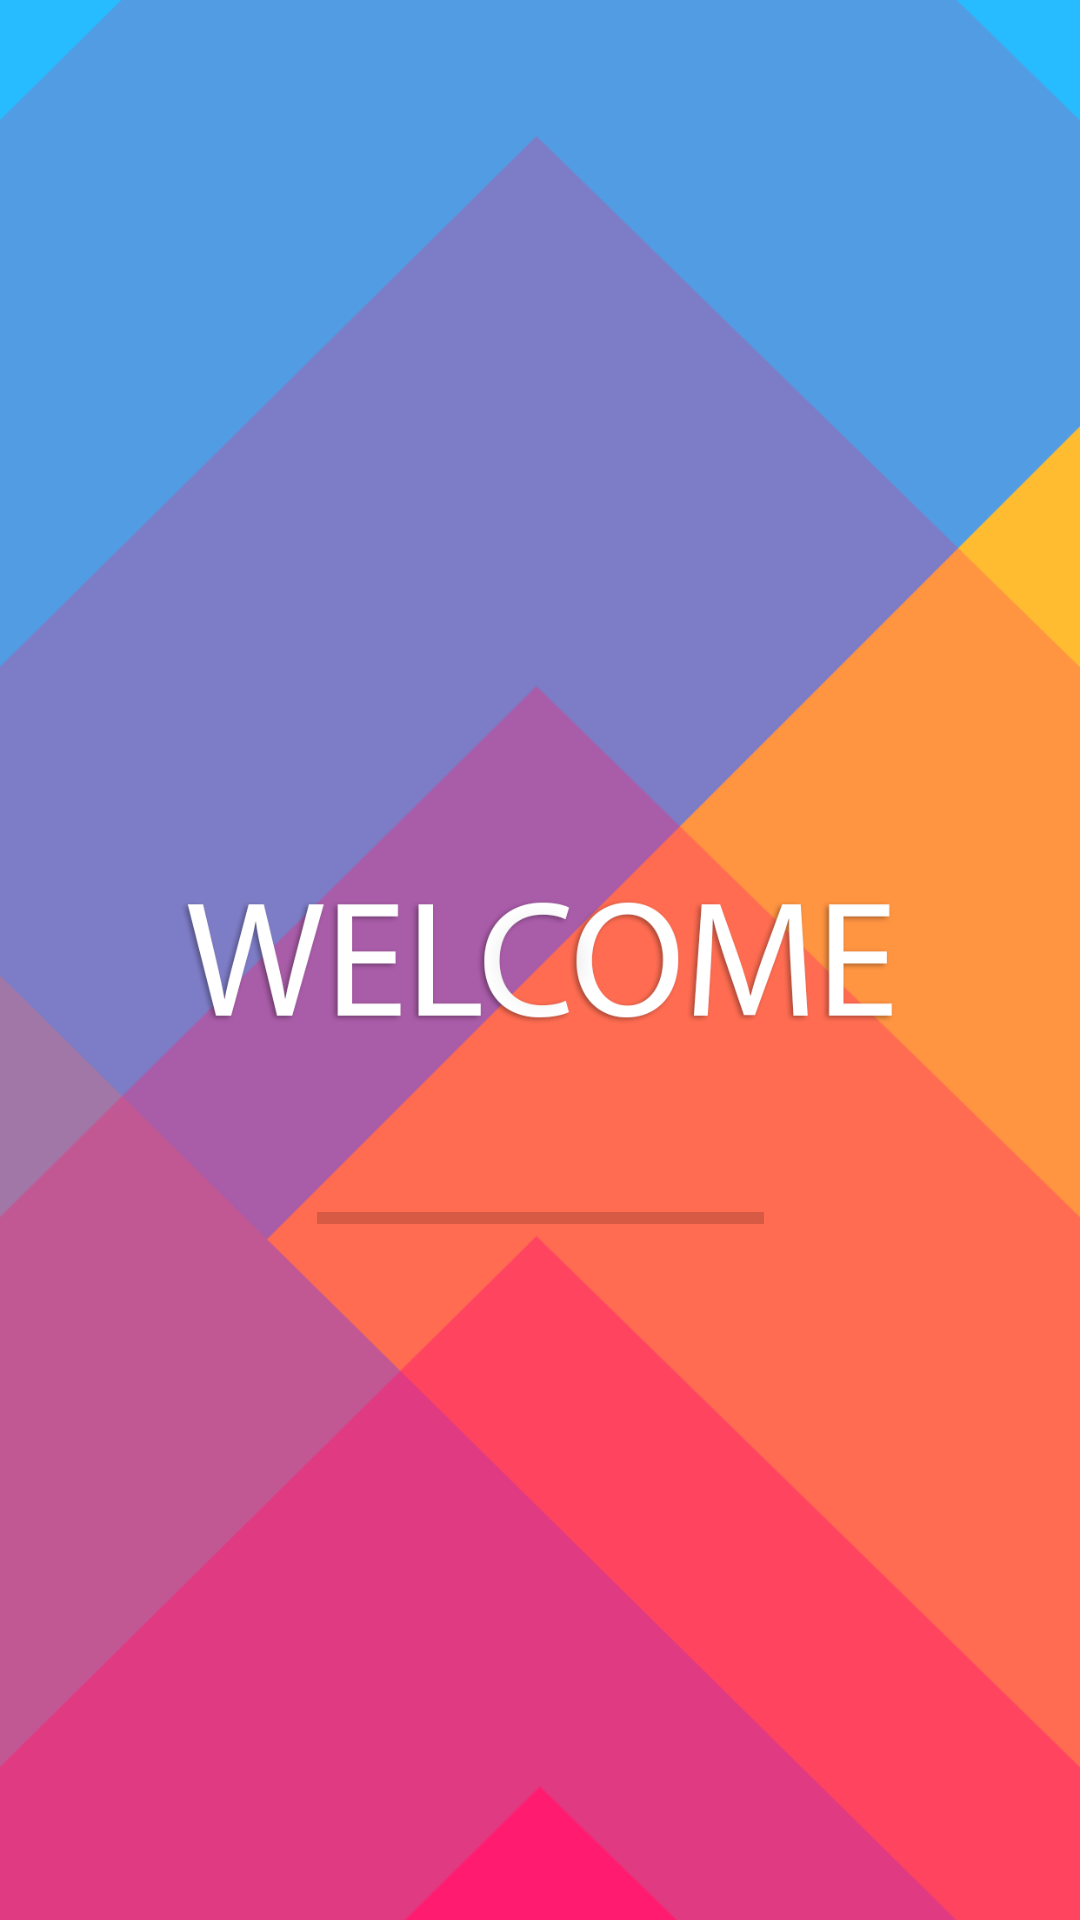

This screen was rendered from an Android layout file. Write that file and the resources it references.
<!-- AndroidManifest.xml: activity theme AppTheme.NoActionBar -->
<!-- res/layout/activity_welcome.xml -->
<?xml version="1.0" encoding="utf-8"?>
<android.support.constraint.ConstraintLayout xmlns:android="http://schemas.android.com/apk/res/android"
    xmlns:tools="http://schemas.android.com/tools"
    android:layout_width="match_parent"
    android:layout_height="match_parent"
    tools:context="com.c1811291_assignment1.loginpanel.WelcomeActivity"
    android:background="@drawable/login_bk2"
    android:focusableInTouchMode="true">

    <include
        layout="@layout/layout_welcome"
        tools:layout_editor_absoluteX="0dp"
        tools:layout_editor_absoluteY="0dp" />
</android.support.constraint.ConstraintLayout>
<!-- res/layout/layout_welcome.xml (included above) -->
<?xml version="1.0" encoding="utf-8"?>
<android.support.constraint.ConstraintLayout xmlns:android="http://schemas.android.com/apk/res/android"
    xmlns:app="http://schemas.android.com/apk/res-auto"
    android:id="@+id/welcometimer"
    android:layout_width="match_parent"
    android:layout_height="match_parent">

    <ProgressBar
        android:id="@+id/progressBar"
        style="?android:attr/progressBarStyleHorizontal"
        android:layout_width="149dp"
        android:layout_height="112dp"
        android:max="100"
        android:progress="0"

        app:layout_constraintBottom_toBottomOf="parent"
        app:layout_constraintEnd_toEndOf="parent"
        app:layout_constraintStart_toStartOf="parent"
        app:layout_constraintTop_toTopOf="parent"
        app:layout_constraintVertical_bias="0.663" />
</android.support.constraint.ConstraintLayout>
<!-- resources referenced by this layout -->
<resources>
  <!-- drawable login_bk2: png bitmap (drawable, 152348 bytes) -->
  <style name="AppTheme.NoActionBar">
          <item name="windowActionBar">false</item>
          <item name="windowNoTitle">true</item>
      </style>
</resources>
